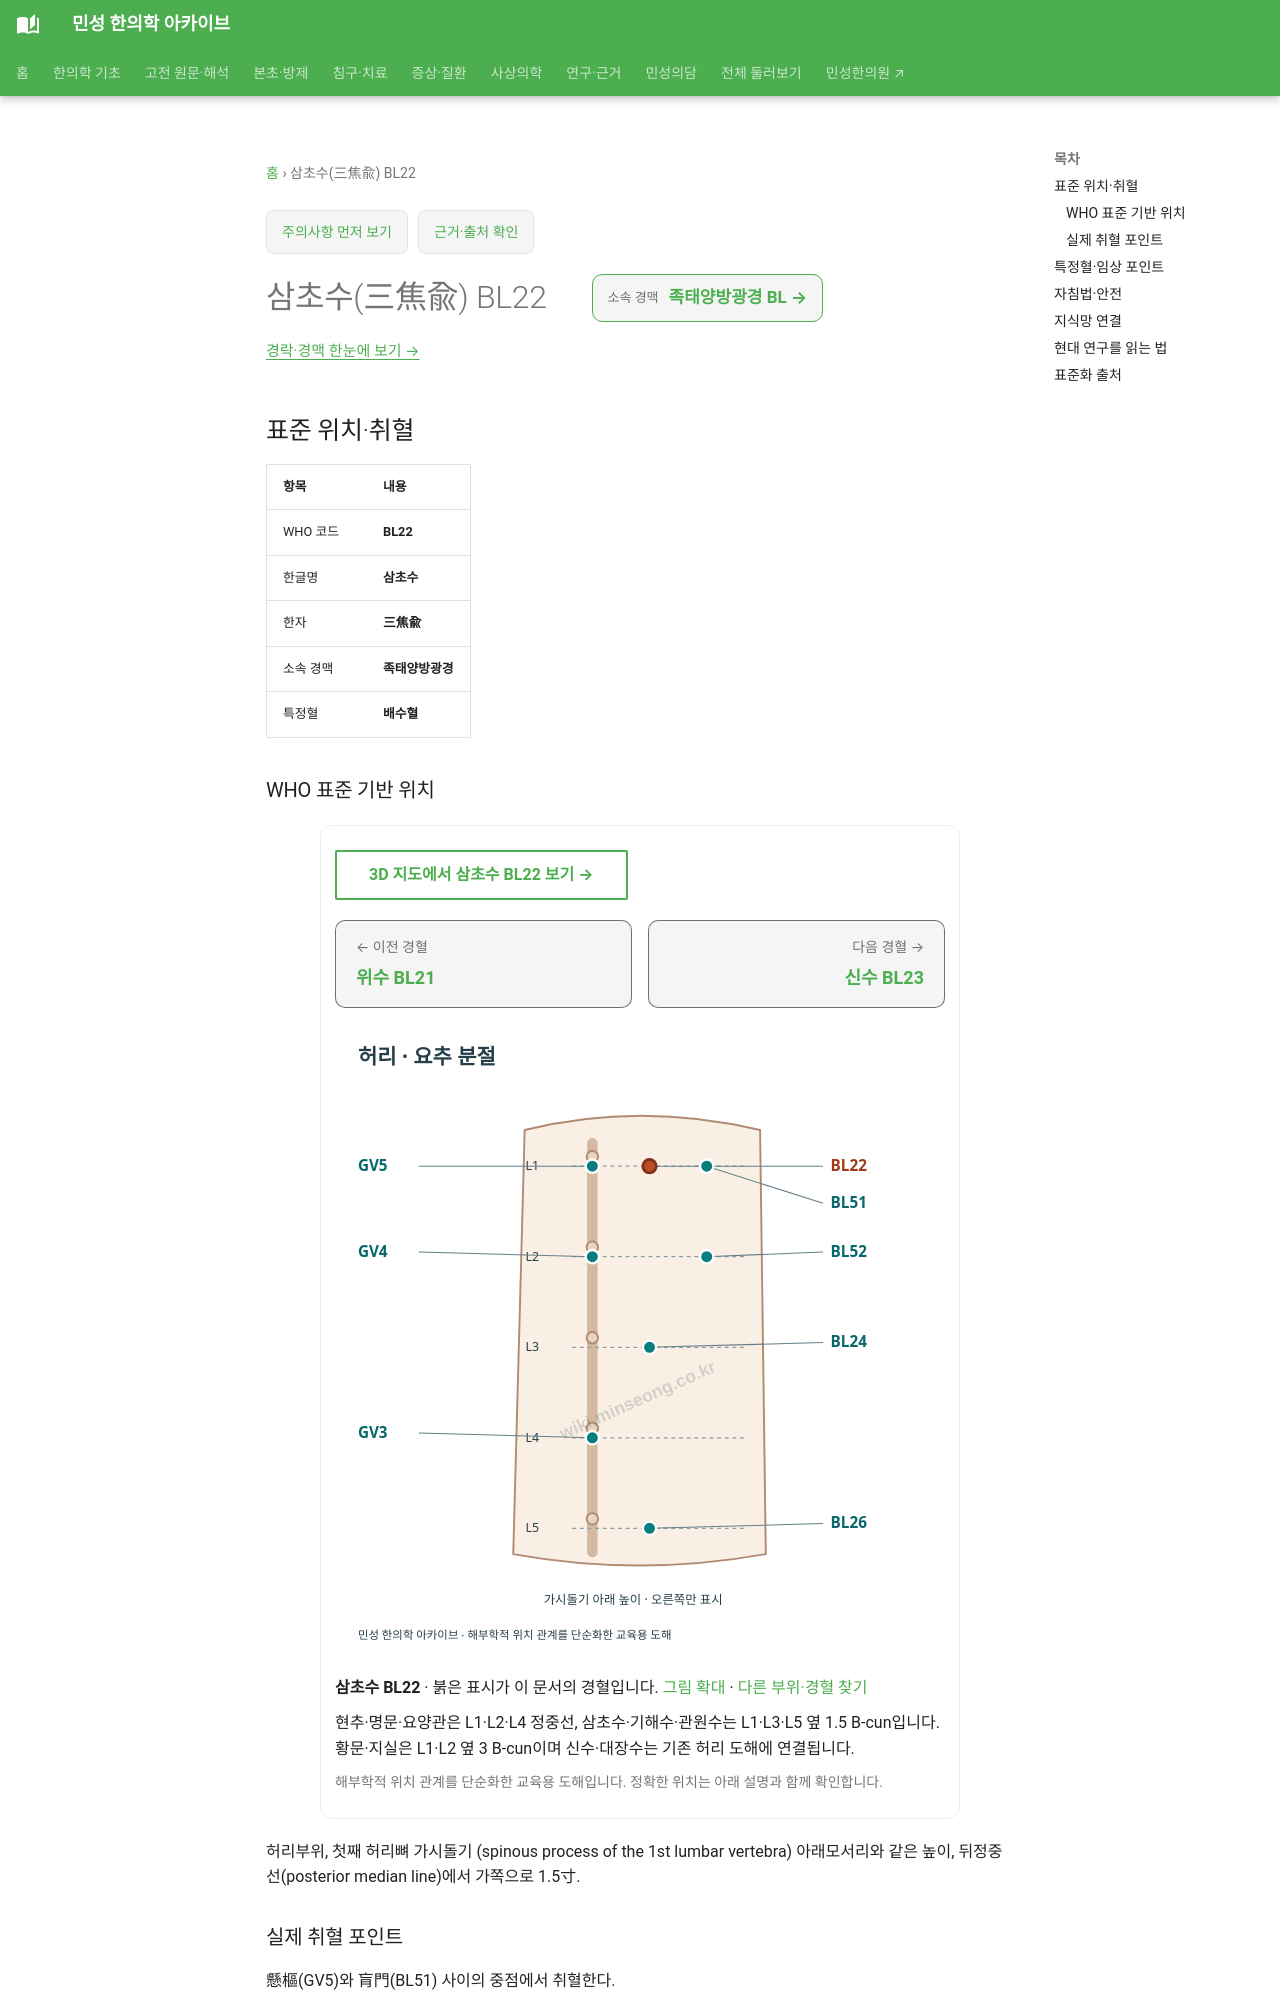

repository: joowon1111/minseong-korean-medicine-wiki · page: acupuncture/points/bl22/index.html · generator: mkdocs

---
title: 삼초수(三焦兪) BL22
description: 삼초수 BL22 표준 위치·취혈·임상 지식망
status: 검토완료
last_reviewed: 2026-08-22
---
# 삼초수(三焦兪) BL22

<!-- MS_ACUPOINT_ATLAS_43_START -->
## 표준 위치·취혈

| 항목 | 내용 |
|---|---|
| WHO 코드 | **BL22** |
| 한글명 | **삼초수** |
| 한자 | **三焦兪** |
| 소속 경맥 | **족태양방광경** |
| 특정혈 | **배수혈** |

### WHO 표준 기반 위치

허리부위, 첫째 허리뼈 가시돌기 (spinous process of the 1st lumbar vertebra) 아래모서리와 같은 높이, 뒤정중선(posterior median line)에서 가쪽으로 1.5寸.

### 실제 취혈 포인트

懸樞(GV5)와 肓門(BL51) 사이의 중점에서 취혈한다.
